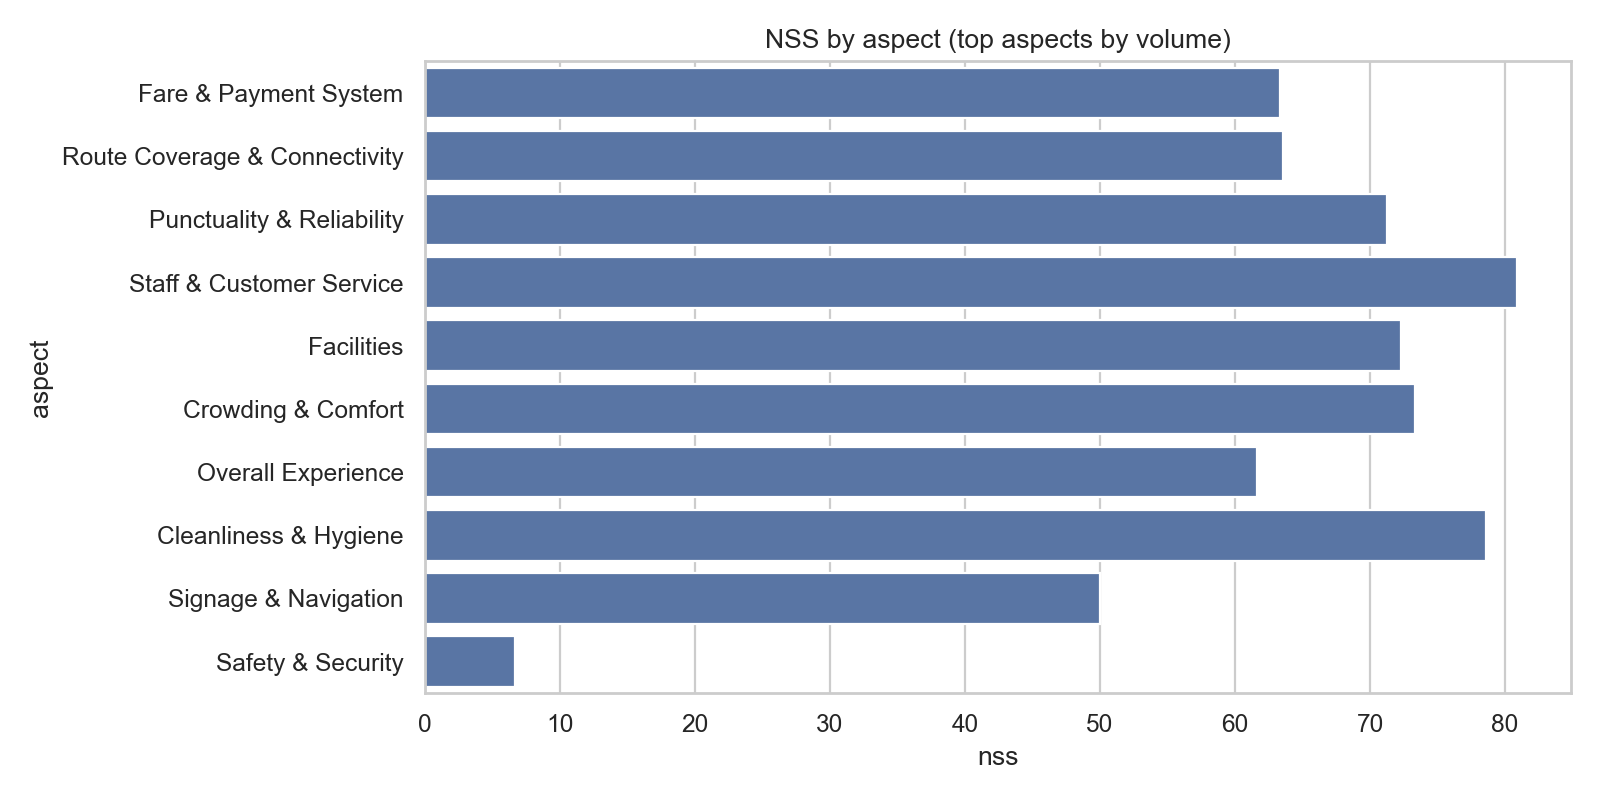

Data behind this chart, as committed beside it:
aspect, rows, nss
Fare & Payment System, 292, 63.36
Route Coverage & Connectivity, 258, 63.57
Punctuality & Reliability, 167, 71.26
Staff & Customer Service, 141, 80.85
Facilities, 130, 72.31
Crowding & Comfort, 120, 73.33
Overall Experience, 112, 61.61
Cleanliness & Hygiene, 28, 78.57
Signage & Navigation, 28, 50.0
Safety & Security, 15, 6.667
